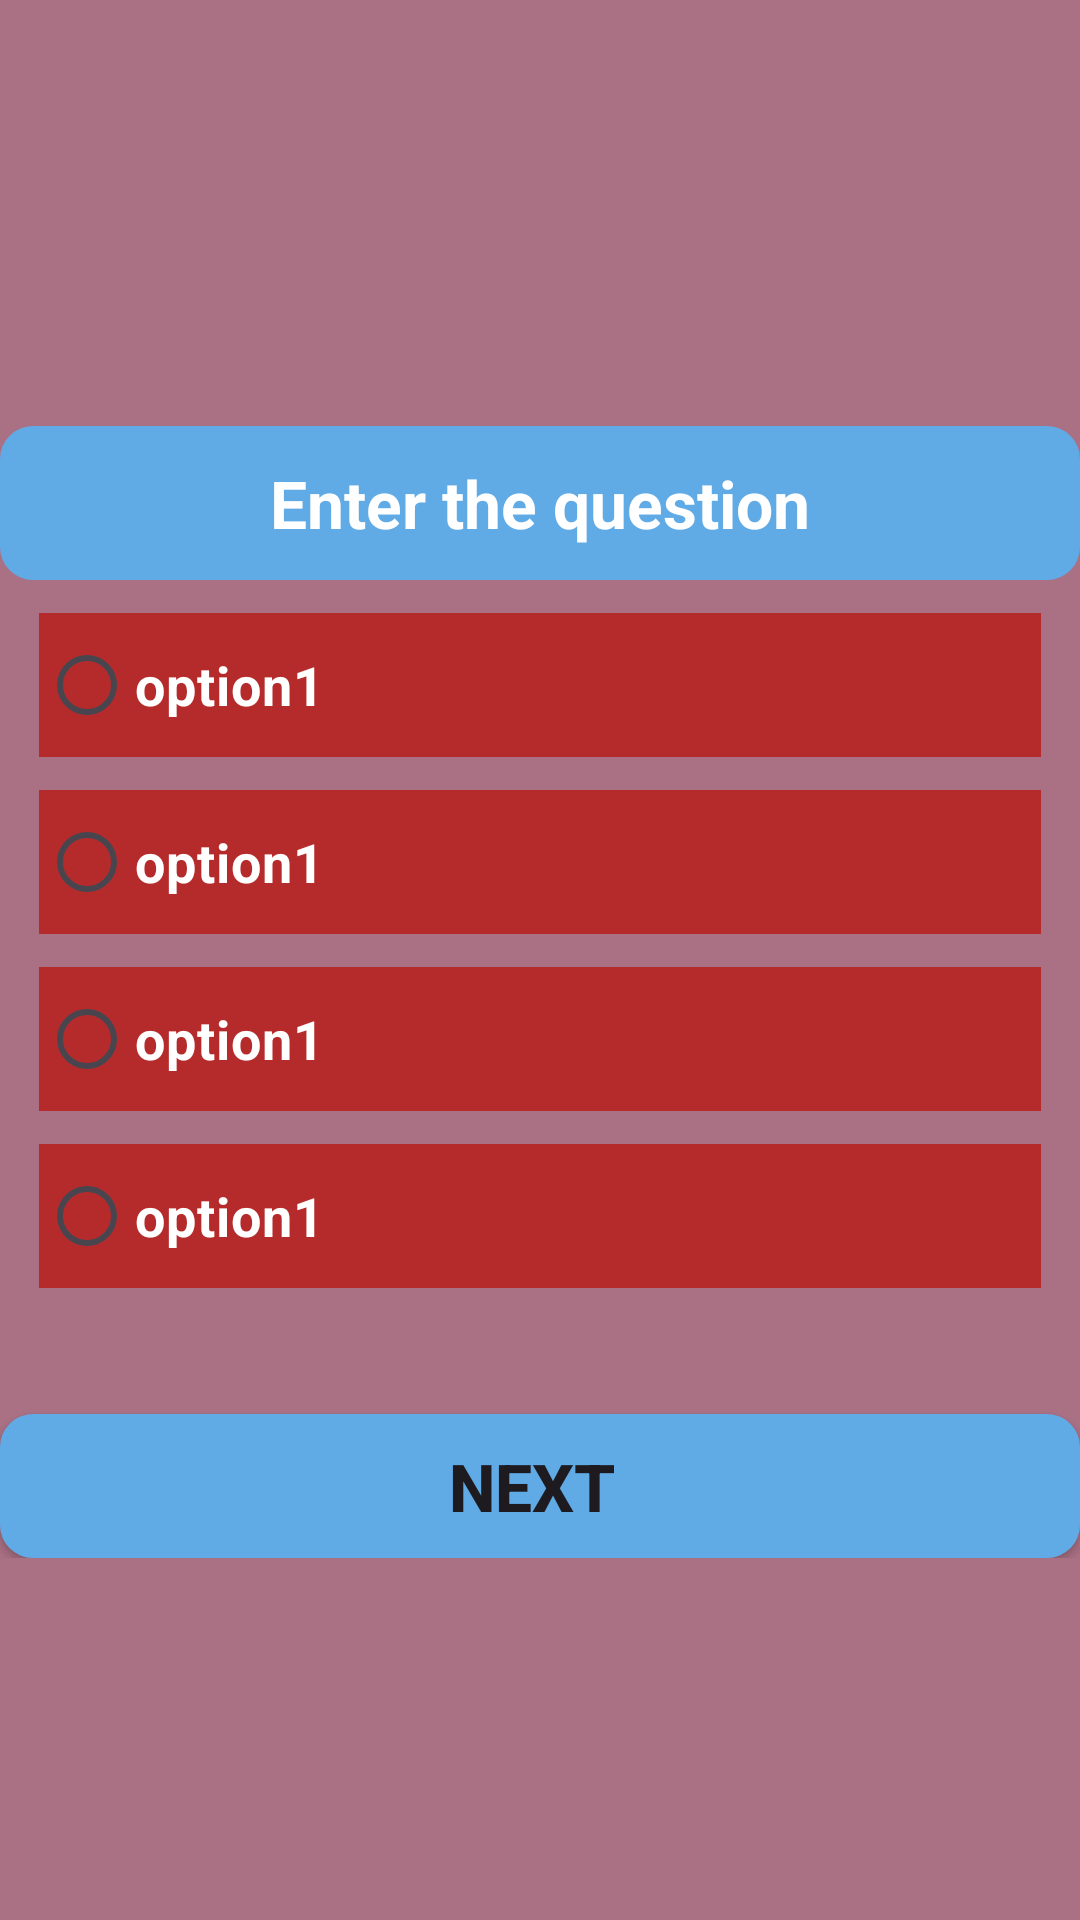

Reconstruct the res/layout file that produces this screen, plus the resources it refers to.
<!-- AndroidManifest.xml: application theme Theme.QuizeAppDesign -->
<!-- res/layout/activity_play.xml -->
<?xml version="1.0" encoding="utf-8"?>
<LinearLayout xmlns:android="http://schemas.android.com/apk/res/android"
    xmlns:app="http://schemas.android.com/apk/res-auto"
    xmlns:tools="http://schemas.android.com/tools"
    android:id="@+id/main"
    android:orientation="vertical"
    android:background="#AA7185"
    android:layout_width="match_parent"
    android:layout_height="match_parent"
    tools:context=".PlayActivity">

    <ImageView
        android:layout_width="111dp"
        android:layout_height="111dp"
        android:src="@drawable/pics"
        android:layout_gravity="center"
        android:layout_marginTop="31dp"/>
    <TextView
        android:id="@+id/questionTV"
        android:layout_width="match_parent"
        android:layout_height="wrap_content"
        android:textStyle="bold"
        android:textColor="@color/white"
        android:text="Enter the question"
        android:background="@drawable/playbt"
        android:textSize="22sp"
        android:textAlignment="center"
        android:padding="11dp"/>
    <RadioGroup
        android:id="@+id/rediogroup"
        android:layout_width="match_parent"
        android:layout_height="wrap_content"
        android:orientation="vertical">

        <RadioButton
            android:id="@+id/option1"
            android:layout_width="match_parent"
            android:layout_height="wrap_content"
            android:text="option1"
            android:textSize="18sp"
            android:background="#B52A2A"
            android:textColor="@color/white"
            android:textStyle="bold"
            android:layout_marginTop="11dp"
            android:layout_marginHorizontal="13dp"/>

        <RadioButton
            android:id="@+id/option2"
            android:layout_width="match_parent"
            android:layout_height="wrap_content"
            android:text="option1"
            android:textSize="18sp"
            android:background="#B52A2A"
            android:textColor="@color/white"
            android:textStyle="bold"
            android:layout_marginTop="11dp"
            android:layout_marginHorizontal="13dp"/>
        <RadioButton
            android:id="@+id/option3"
            android:layout_width="match_parent"
            android:layout_height="wrap_content"
            android:text="option1"
            android:textSize="18sp"
            android:background="#B52A2A"
            android:textColor="@color/white"
            android:textStyle="bold"
            android:layout_marginTop="11dp"
            android:layout_marginHorizontal="13dp"/>
        <RadioButton
            android:id="@+id/option4"
            android:layout_width="match_parent"
            android:layout_height="wrap_content"
            android:text="option1"
            android:textSize="18sp"
            android:background="#B52A2A"
            android:textColor="@color/white"
            android:textStyle="bold"
            android:layout_marginTop="11dp"
            android:layout_marginHorizontal="13dp"/>

        <androidx.appcompat.widget.AppCompatButton
            android:id="@+id/nextbtn"
            android:layout_width="match_parent"
            android:layout_height="wrap_content"
            android:text="Next "
            android:textStyle="bold"
            android:textSize="22sp"
            android:layout_marginTop="42dp"
            android:background="@drawable/playbt"/>

    </RadioGroup>

</LinearLayout>
<!-- resources referenced by this layout -->
<resources>
  <!-- drawable playbt (drawable) -->
  <?xml version="1.0" encoding="utf-8"?>
  <shape xmlns:android="http://schemas.android.com/apk/res/android">
  <solid android:color="#60ABE6"/>
      <corners android:radius="11dp"/>
  </shape>
  <style name="Theme.QuizeAppDesign" parent="Base.Theme.QuizeAppDesign" />
  <style name="Base.Theme.QuizeAppDesign" parent="Theme.Material3.DayNight.NoActionBar">
          
          
      </style>
  <!-- not gathered from this repository: default colours our renderer supplied (Android Studio template values) -->
  <color name="white">#FFFFFFFF</color>
</resources>
